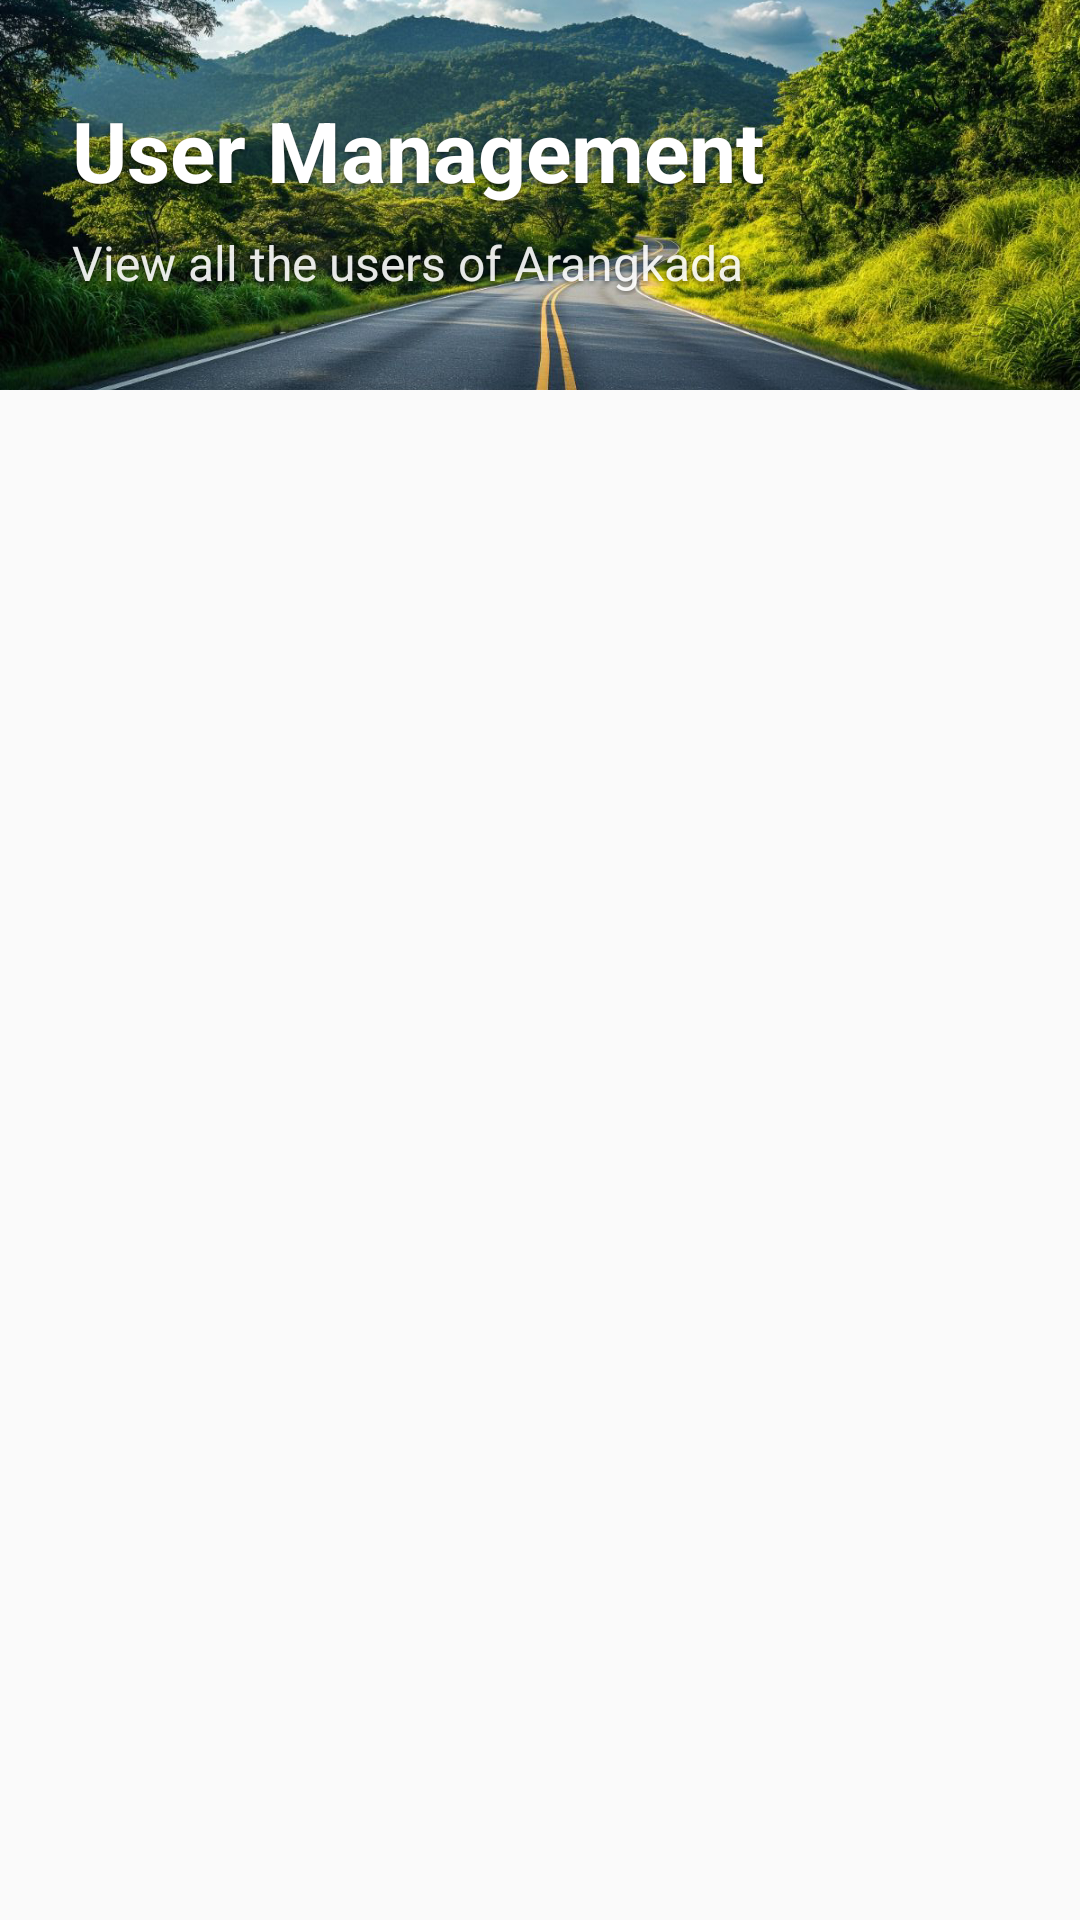

Layout XML and referenced resources for this Android screen:
<!-- AndroidManifest.xml: application theme Theme.Arangkada.NoActionBar -->
<!-- res/layout/activity_user_management.xml -->
<?xml version="1.0" encoding="utf-8"?>
<LinearLayout xmlns:android="http://schemas.android.com/apk/res/android"
    xmlns:tools="http://schemas.android.com/tools"
    android:orientation="vertical"
    android:layout_width="match_parent"
    android:layout_height="match_parent"
    android:background="@color/background_primary"
    tools:context=".UserManagementActivity">

    <FrameLayout
        android:layout_width="match_parent"
        android:layout_height="130dp">

        
        <ImageView
            android:layout_width="match_parent"
            android:layout_height="match_parent"
            android:src="@drawable/background_header"
            android:scaleType="centerCrop" />

        
        <View
            android:layout_width="match_parent"
            android:layout_height="match_parent"
            android:background="@drawable/dashboard_header_background"
            android:alpha="0.5" />

        
        <LinearLayout
            android:layout_width="match_parent"
            android:layout_height="match_parent"
            android:orientation="vertical"
            android:padding="24dp"
            android:gravity="center_vertical">

            <TextView
                android:layout_width="wrap_content"
                android:layout_height="wrap_content"
                android:text="@string/user_management"
                android:textColor="@color/white"
                android:textSize="28sp"
                android:textStyle="bold"
                android:shadowColor="#80000000"
                android:shadowDx="0"
                android:shadowDy="2"
                android:shadowRadius="4"
                android:layout_marginBottom="8dp" />

            <TextView
                android:layout_width="wrap_content"
                android:layout_height="wrap_content"
                android:text="@string/user_management_description"
                android:textColor="@color/white"
                android:textSize="16sp"
                android:shadowColor="#80000000"
                android:shadowDx="0"
                android:shadowDy="2"
                android:shadowRadius="4"
                android:alpha="0.9" />

        </LinearLayout>
    </FrameLayout>

    <androidx.recyclerview.widget.RecyclerView
        android:id="@+id/recyclerUsers"
        android:layout_width="match_parent"
        android:layout_height="match_parent"
        android:padding="8dp"
        android:clipToPadding="false" />
</LinearLayout>
<!-- resources referenced by this layout -->
<resources>
  <color name="background_primary">#FAFAFA</color>
  <color name="white">#FFFFFF</color>
  <!-- drawable background_header: jpg bitmap (drawable, 816970 bytes) -->
  <string name="user_management">User Management</string>
  <string name="user_management_description">View all the users of Arangkada</string>
  <style name="Theme.Arangkada.NoActionBar" parent="Theme.Arangkada">
          <item name="windowActionBar">false</item>
          <item name="windowNoTitle">true</item>
      </style>
  <style name="Theme.Arangkada" parent="Theme.MaterialComponents.Light.NoActionBar">
          
          <item name="colorPrimary">@color/primary_color</item>
          <item name="colorPrimaryVariant">@color/primary_dark</item>
          <item name="colorOnPrimary">@android:color/white</item>
  
          
          <item name="colorSecondary">@color/accent_color</item>
          <item name="colorOnSecondary">@android:color/white</item>
  
          
          <item name="android:statusBarColor">@color/primary_color</item>
      </style>
  <color name="primary_color">#42989e</color>
  <color name="primary_dark">#357a7f</color>
  <color name="accent_color">#FFD700</color>
</resources>
